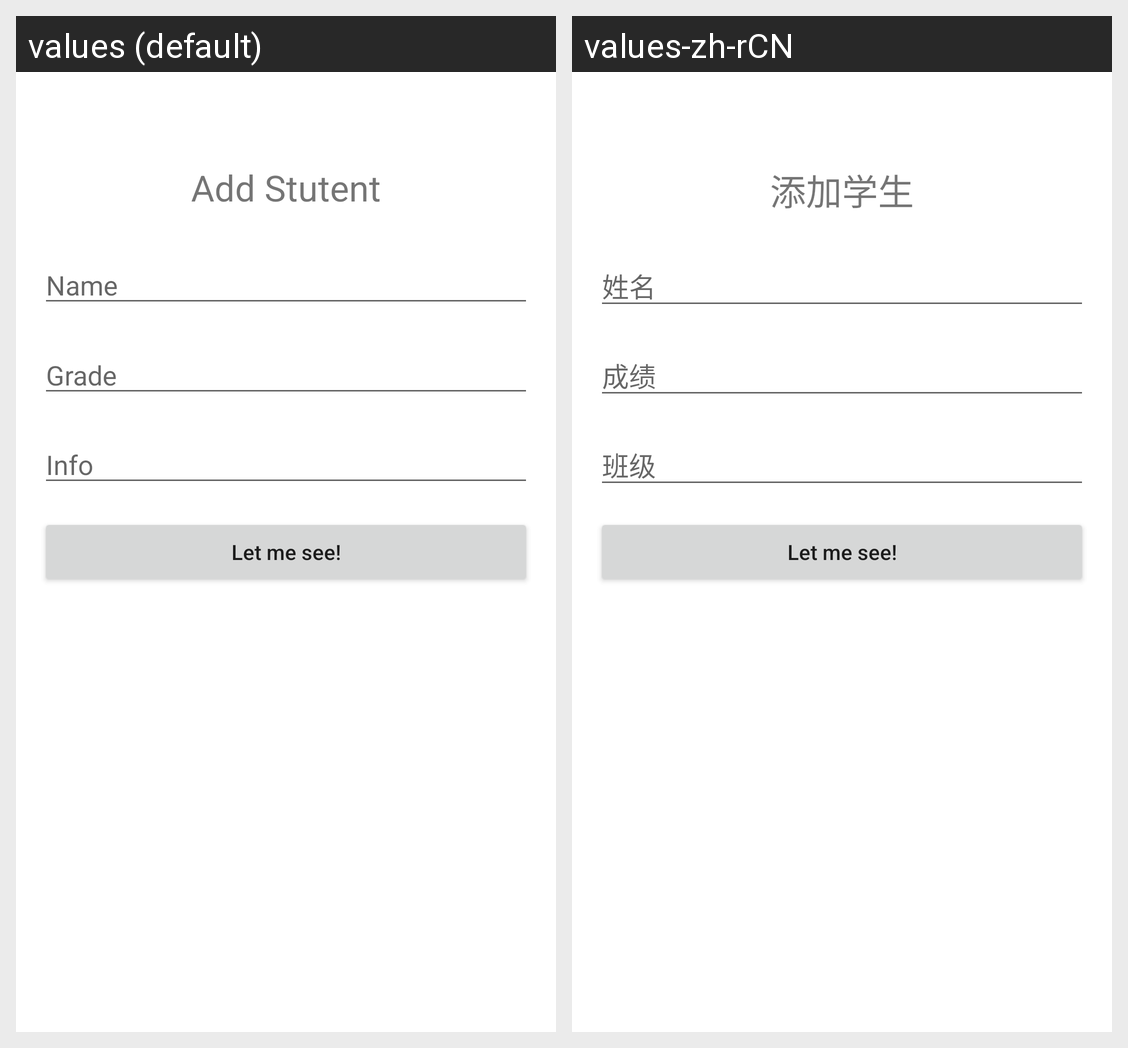

The same Android screen rendered under two of its app's locales, left to right. List the strings drawn on it with the default value and each locale's translation.
Android screen res/layout/fragment_add.xml rendered under 2 locales, left to right: values (default), values-zh-rCN. Device: Nexus 5 (rendered at 1080×1920; each locale shown at half size, 540×960, under a caption strip naming it); theme Theme.StudentGrade.
Strings drawn on this screen, with the default value and each locale's value (text and hints the layout hard-codes, and strings that could not be matched under every locale, appear in the picture but are not listed):

textView_add
  values: Add Stutent
  values-zh-rCN: 添加学生

editText_name
  values: Name
  values-zh-rCN: 姓名

editText_grade
  values: Grade
  values-zh-rCN: 成绩

editText_info
  values: Info
  values-zh-rCN: 班级

button_add
  values: Let me see!
  values-zh-rCN: Let me see!  [not translated; the default value is used]
